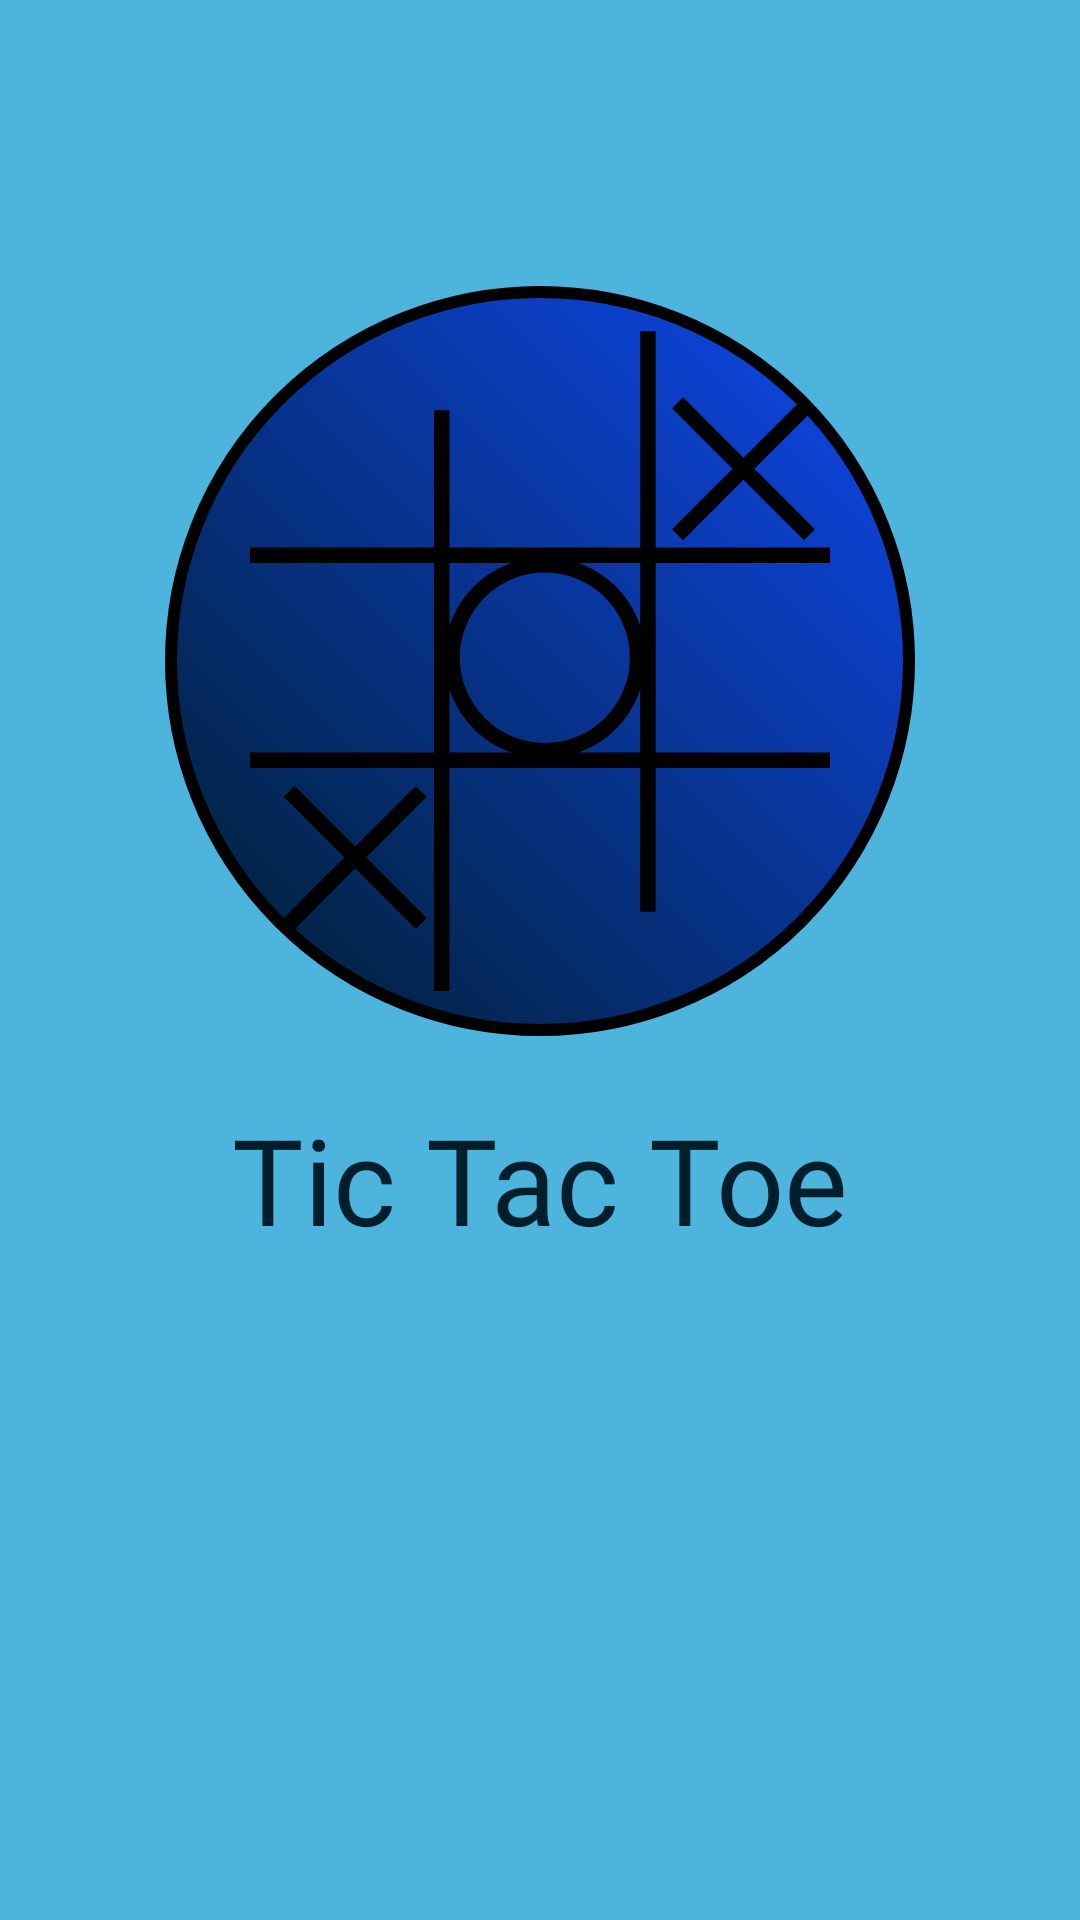

Here is an Android app screen rendered from its layout file. Give the layout XML and the strings, colors and styles it references.
<!-- AndroidManifest.xml: application theme Theme.TicTacToe -->
<!-- res/layout/activity_main.xml -->
<?xml version="1.0" encoding="utf-8"?>
<androidx.constraintlayout.widget.ConstraintLayout
    xmlns:android="http://schemas.android.com/apk/res/android"
    xmlns:app="http://schemas.android.com/apk/res-auto"
    xmlns:tools="http://schemas.android.com/tools"
    android:layout_width="match_parent"
    android:layout_height="match_parent"
    android:background="@color/splash_back"
    tools:context=".MainActivity">

    <RelativeLayout
        android:id="@+id/shape"
        android:layout_width="250dp"
        android:layout_height="250dp"
        app:layout_constraintEnd_toEndOf="parent"
        app:layout_constraintStart_toStartOf="parent"
        app:layout_constraintTop_toTopOf="parent"
        app:layout_constraintBottom_toBottomOf="parent"
        android:layout_marginTop="-200dp" >

        <ImageView
            android:id="@+id/circle"
            android:src="@drawable/splash_circle"
            android:layout_width="match_parent"
            android:layout_height="match_parent"
            android:contentDescription="@string/icon" />

        <ImageView
            android:id="@+id/lines"
            android:src="@drawable/splash_lines"
            android:layout_width="220dp"
            android:layout_height="220dp"
            android:layout_alignParentEnd="true"
            android:layout_alignParentBottom="true"
            android:layout_marginEnd="15dp"
            android:layout_marginBottom="15dp"
            android:contentDescription="@string/icon"/>

    </RelativeLayout>

    <TextView
        android:id="@+id/text"
        android:layout_width="wrap_content"
        android:layout_height="wrap_content"
        android:layout_marginTop="-200dp"
        android:fontFamily="@font/shrikhand"
        android:text="@string/app_name"
        android:textSize="40sp"
        android:textColor="@color/text"
        app:layout_constraintBottom_toBottomOf="parent"
        app:layout_constraintEnd_toEndOf="parent"
        app:layout_constraintStart_toStartOf="parent"
        app:layout_constraintTop_toBottomOf="@id/shape" />

</androidx.constraintlayout.widget.ConstraintLayout>
<!-- resources referenced by this layout -->
<resources>
  <color name="splash_back">#4CB4DD</color>
  <color name="text">#001E2C</color>
  <!-- drawable splash_circle (drawable) -->
  <?xml version="1.0" encoding="utf-8"?>
  <selector xmlns:android="http://schemas.android.com/apk/res/android">
      <item>
          <shape android:shape="oval">
              <stroke android:color="@color/black" android:width="4dp" />
              <gradient
                  android:type="linear"
                  android:angle="45"
                  android:startColor="@color/text"
                  android:endColor="@color/splash_circle" />
           </shape>
      </item>
  </selector>
  <!-- drawable splash_lines (drawable) -->
  <vector android:height="852dp" android:viewportHeight="852.45"
      android:viewportWidth="750"
      android:width="749.60406dp"
      xmlns:android="http://schemas.android.com/apk/res/android">
  
    <path
        android:fillColor="#00000000"
        android:pathData="M514.59,0L514.59,750"
        android:strokeColor="@color/splash_icon"
        android:strokeWidth="20"/>
  
    <path
        android:fillColor="#00000000"
        android:pathData="M0,289.71L750,289.71"
        android:strokeColor="@color/splash_icon"
        android:strokeWidth="20"/>
  
    <path
        android:fillColor="#00000000"
        android:pathData="M0,554.41L750,554.41"
        android:strokeColor="@color/splash_icon"
        android:strokeWidth="20"/>
  
    <path
        android:fillColor="#00000000"
        android:pathData="M247.92,102.45L247.92,852.45"
        android:strokeColor="@color/splash_icon"
        android:strokeWidth="20"/>
  
    <path
        android:fillColor="#00000000"
        android:pathData="M381.25,422.06m-120,0a120,120 0,1 1,240 0a120,120 0,1 1,-240 0"
        android:strokeColor="@color/splash_icon"
        android:strokeWidth="20"/>
  
    <path
        android:fillColor="#00000000"
        android:pathData="M50.84,594.63L221.43,765.21"
        android:strokeColor="@color/splash_icon"
        android:strokeWidth="20"/>
  
    <path
        android:fillColor="#00000000"
        android:pathData="M221.43,594.63L50.84,765.21"
        android:strokeColor="@color/splash_icon"
        android:strokeWidth="20"/>
  
    <path
        android:fillColor="#00000000"
        android:pathData="M552.82,92.65L723.41,263.24"
        android:strokeColor="@color/splash_icon"
        android:strokeWidth="20"/>
  
    <path
        android:fillColor="#00000000"
        android:pathData="M723.41,92.65L552.82,263.24"
        android:strokeColor="@color/splash_icon"
        android:strokeWidth="20"/>
  </vector>
  <string name="app_name">Tic Tac Toe</string>
  <string name="icon">Icon</string>
  <style name="Theme.TicTacToe" parent="Theme.AppCompat.Light.NoActionBar">
          
          <item name="colorPrimary">@color/purple_500</item>
          <item name="colorPrimaryVariant">@color/purple_700</item>
          <item name="colorOnPrimary">@color/white</item>
          
          <item name="colorSecondary">@color/teal_200</item>
          <item name="colorSecondaryVariant">@color/teal_700</item>
          <item name="colorOnSecondary">@color/black</item>
          
          <item name="android:statusBarColor">?attr/colorPrimaryVariant</item>
          
      </style>
  <color name="black">#FF000000</color>
  <color name="splash_circle">#0F48F2</color>
  <color name="splash_icon">#000000</color>
  <color name="purple_500">#FF6200EE</color>
  <color name="purple_700">#FF3700B3</color>
  <color name="white">#FFFFFFFF</color>
  <color name="teal_200">#FF03DAC5</color>
  <color name="teal_700">#FF018786</color>
</resources>
